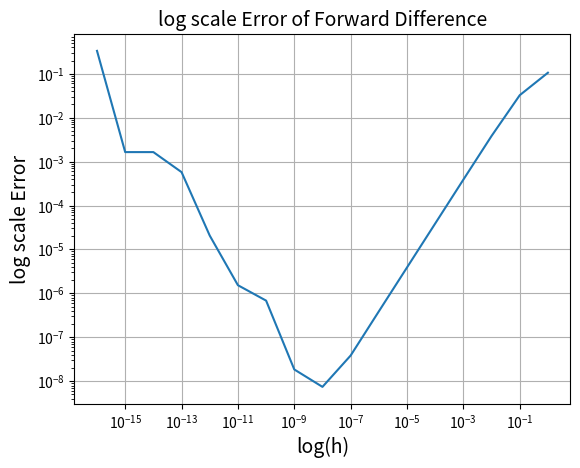
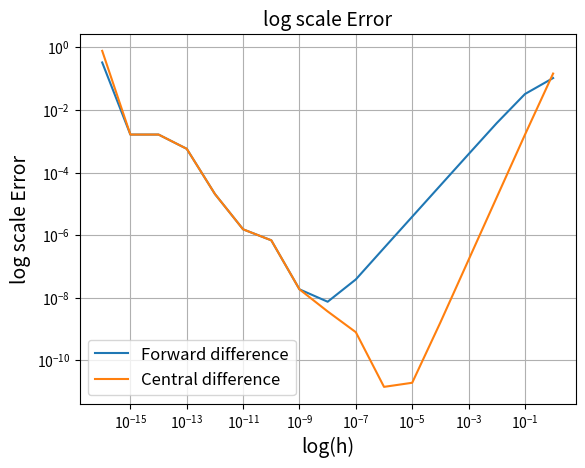

Here is the Python script that generated these plots, in order:
# -*- coding: utf-8 -*-
"""
Created on Mon Sep 26 22:17:06 2022

[redacted]
Lab03_Q1
"""
import numpy as np
import matplotlib.pyplot as plt


C = 1e-16

# Q1 (a)

# define function f(x)
def f(x):
    return np.exp(-x**2)

# Analytic Value of the derivative
def true_value(x):
    return -2*x*np.exp(-x**2)

# Define forward difference
def forward(x,h):
    # c is the value of derivative
    # dx/dy = (f(x+h) - f(x))/h
    c = (f(x+h) - f(x))/h
    # return c
    return c

# Calculate the derivative using for loop
for i in range(0,17):
    # h becomes 10 times bigger in each step
    der = forward(0.5, 10**(-16+i))
    print("The derivative of function f(x) using forward difference when h =",10**(-16+i),"is",np.format_float_scientific(der, precision=2))
print()


print('The analytic value of the derivative is',true_value(0.5))
print()
# Calculate the numerical error of the derivative with each value of h using for loop
error = []
for i in range(0,17):
    c = abs(true_value(0.5)- forward(0.5, 10**(-16+i)))
    error.append(c)
    print("The absolute value of error using forward difference when h =",10**(-16+i),"is",np.format_float_scientific(c, precision=2))
print()

# Q1 (b)

h = [10**-16,10**-15,10**-14,10**-13,10**-12,10**-11,10**-10,10**-9,10**-8,10**-7,10**-6,10**-5,10**-4,10**-3,10**-2,10**-1,1]
plt.figure()
plt.loglog(h,error)
plt.title("log scale Error of Forward Difference", fontsize = '14')
plt.xlabel("log(h)", fontsize = '14')
plt.ylabel("log scale Error", fontsize = '14')
plt.grid()


# find the index of minimum point on the graph
log_error = np.log(error)
minimum = np.where(log_error == np.amin(log_error))

print("The roundoff error dominates until", h[8], 'and the truancated error dominates after',h[8] )
print()

# Q1 (c)

# define central diffrence
def central(x,h):
    # c is the value of derivative
    # dx/dy = (f(x+h) - f(x))/h
    c = (f(x+h/2) - f(x-h/2))/h
    # return c
    return c

# Calculate the derivative using for loop
for i in range(0,17):
    der = central(0.5, 10**(-16+i))
    print("The derivative of function f(x) using central difference when h =",10**(-16+i),"is",np.format_float_scientific(der, precision=2))
print()
error_central = []
# Calculate the numerical error of central difference using for loop
for i in range(0,17):
    c = abs(true_value(0.5)- central(0.5, 10**(-16+i)))
    error_central.append(c)
    print("The absolute value of error using central difference when h =",10**(-16+i),"is",np.format_float_scientific(c, precision=2))

h = [10**-16,10**-15,10**-14,10**-13,10**-12,10**-11,10**-10,10**-9,10**-8,10**-7,10**-6,10**-5,10**-4,10**-3,10**-2,10**-1,1]

plt.figure()
plt.loglog(h,error, label = 'Forward difference')
plt.loglog(h,error_central, label = 'Central difference')
plt.title("log scale Error", fontsize = '14')
plt.xlabel("log(h)", fontsize = '14')
plt.ylabel("log scale Error", fontsize = '14')
plt.legend(loc = 'lower left',fontsize = '12')
plt.grid()















